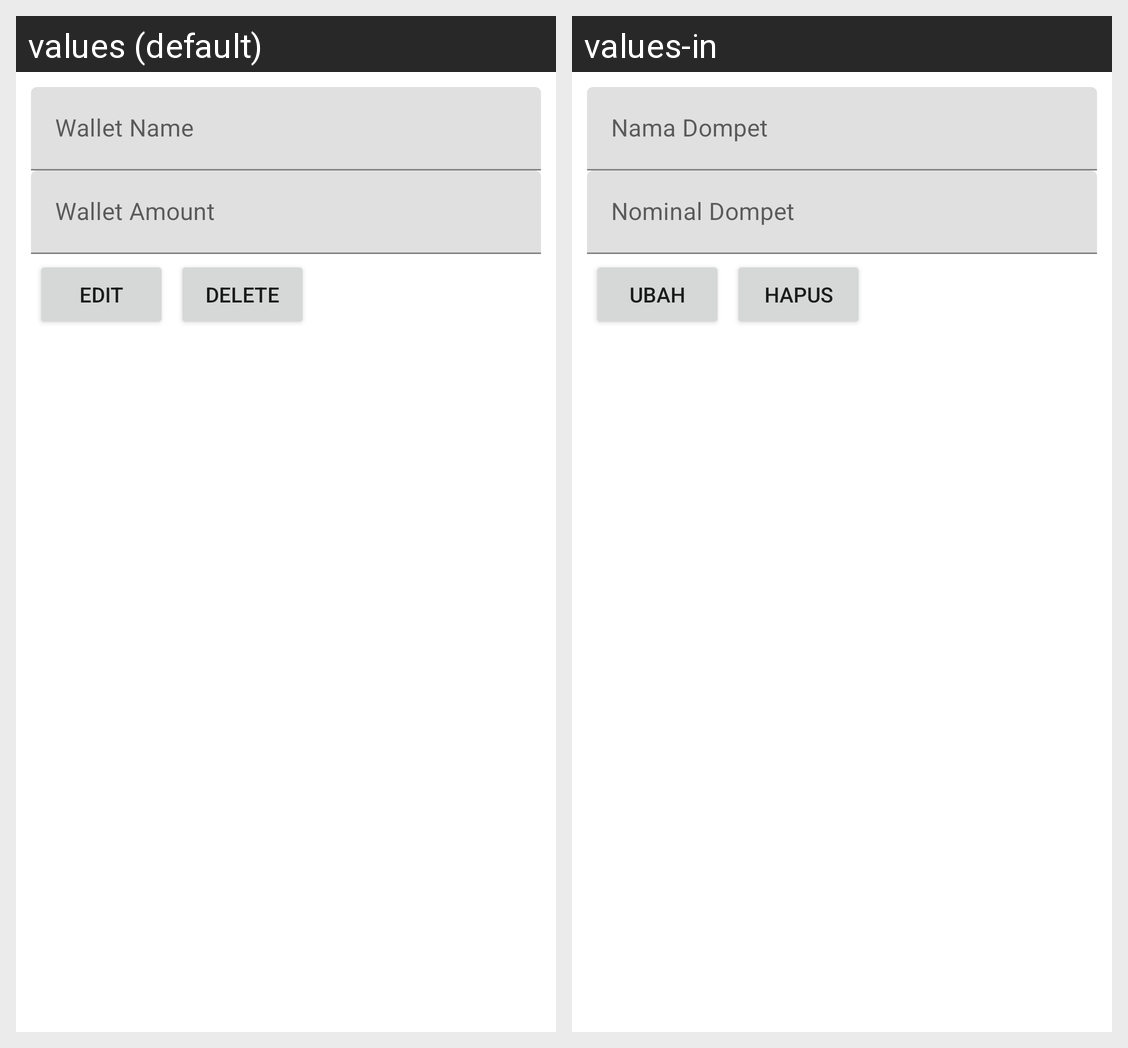

This grid shows one Android layout under two languages. Give, for every string resource on the screen, its name, the default text and each shown locale's text.
Android screen res/layout/activity_wallet_detail.xml rendered under 2 locales, left to right: values (default), values-in. Device: Nexus 5 (rendered at 1080×1920; each locale shown at half size, 540×960, under a caption strip naming it); theme Theme.TPAMobile.
Strings drawn on this screen, with the default value and each locale's value (text and hints the layout hard-codes, and strings that could not be matched under every locale, appear in the picture but are not listed):

wallet_name
  values: Wallet Name
  values-in: Nama Dompet

wallet_amount
  values: Wallet Amount
  values-in: Nominal Dompet

edit
  values: Edit
  values-in: Ubah

delete
  values: Delete
  values-in: Hapus
